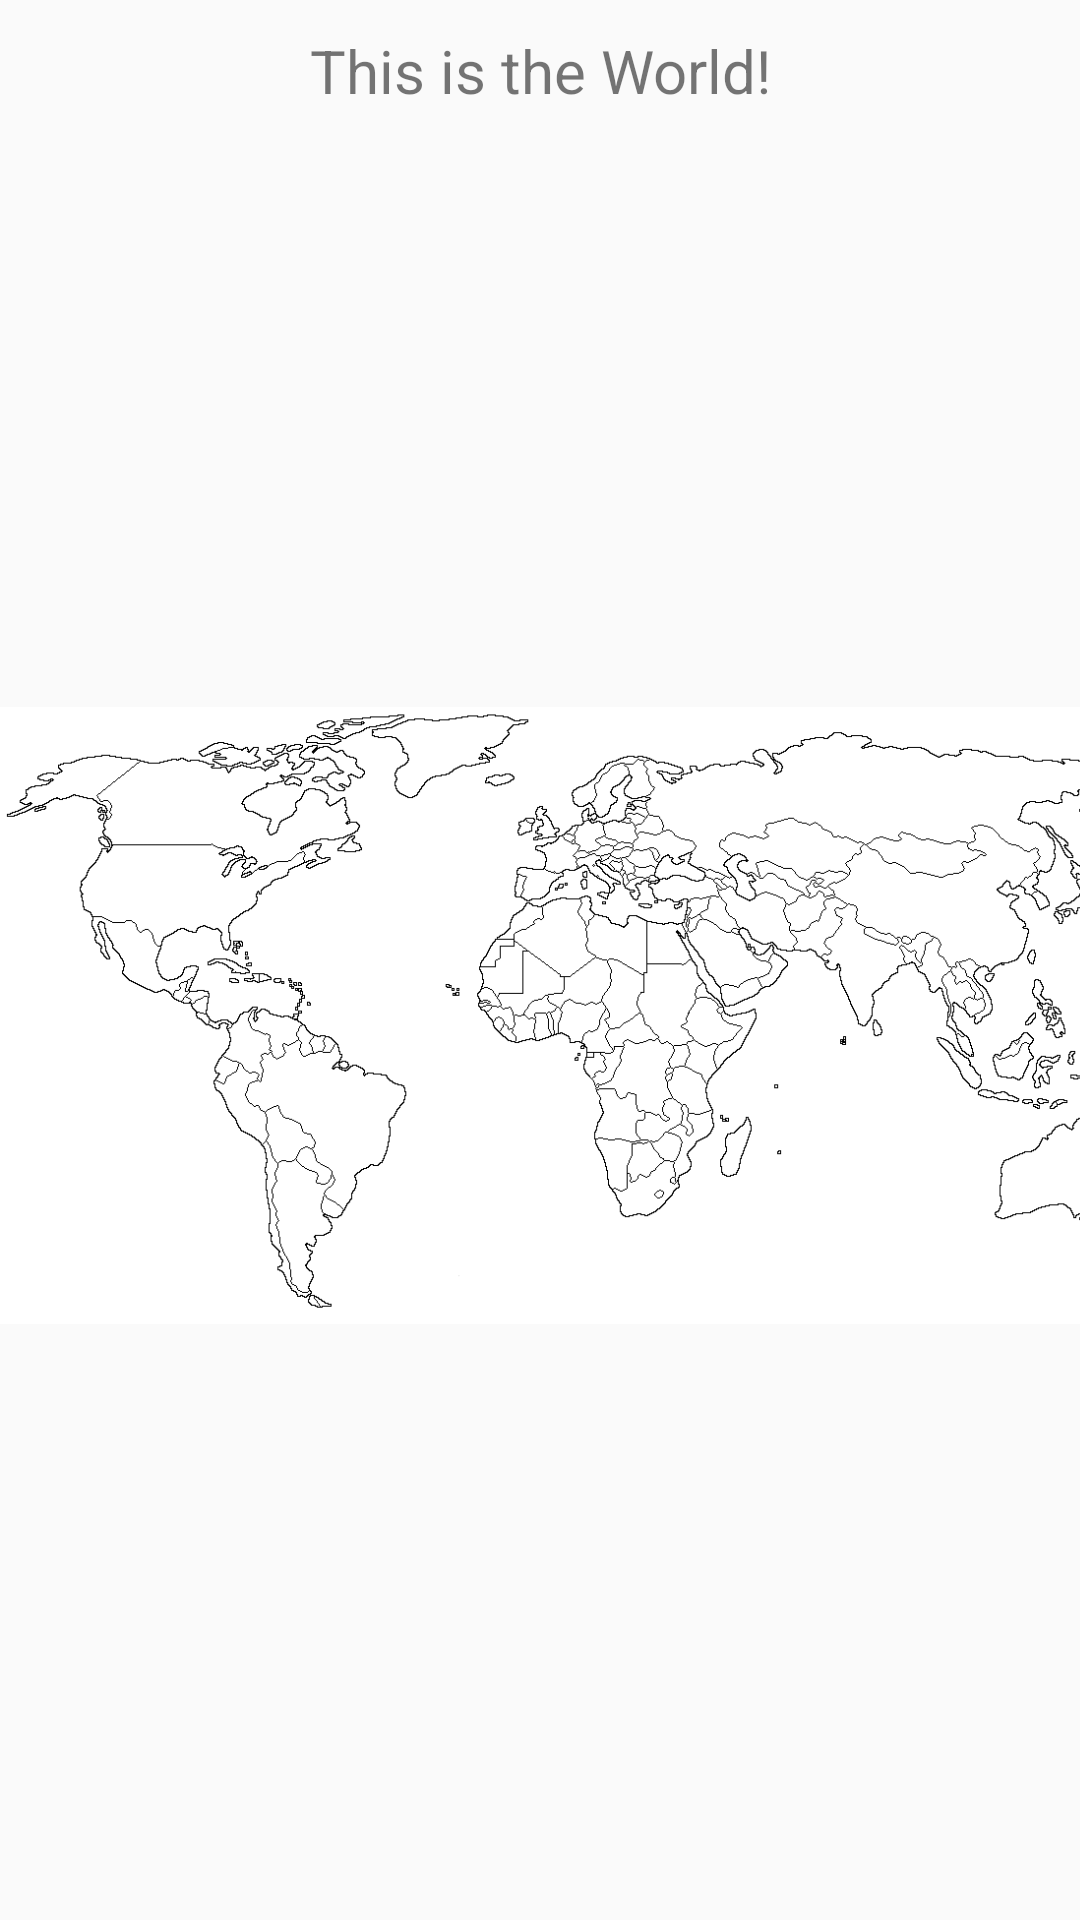

This screen was rendered from an Android layout file. Write that file and the resources it references.
<!-- AndroidManifest.xml: application theme AppTheme -->
<!-- res/layout/world_layout.xml -->
<?xml version="1.0" encoding="utf-8"?>
<LinearLayout xmlns:android="http://schemas.android.com/apk/res/android"
    android:orientation="vertical" android:layout_width="match_parent"
    android:layout_height="match_parent">
<TextView
    android:layout_width="match_parent"
    android:layout_height="wrap_content"
    android:layout_gravity="center"
    android:textSize="20sp"
    android:id="@+id/world_text"
    android:text="This is the World!"
    android:layout_marginTop="10dp"
    android:gravity="center"/>
    <ImageView
        android:layout_width="445dp"
        android:layout_height="match_parent"
        android:id="@+id/world_map"
        android:src="@drawable/world_map" />

</LinearLayout>
<!-- resources referenced by this layout -->
<resources>
  <!-- drawable world_map: png bitmap (drawable, 19322 bytes) -->
  <style name="AppTheme" parent="Theme.AppCompat.Light.DarkActionBar">
          
          <item name="colorPrimary">@color/colorPrimary</item>
          <item name="colorPrimaryDark">@color/colorPrimaryDark</item>
          <item name="colorAccent">@color/colorAccent</item>
      </style>
  <color name="colorPrimary">#4B0082</color>
  <color name="colorPrimaryDark">#2E0854</color>
  <color name="colorAccent">#FF4081</color>
</resources>
